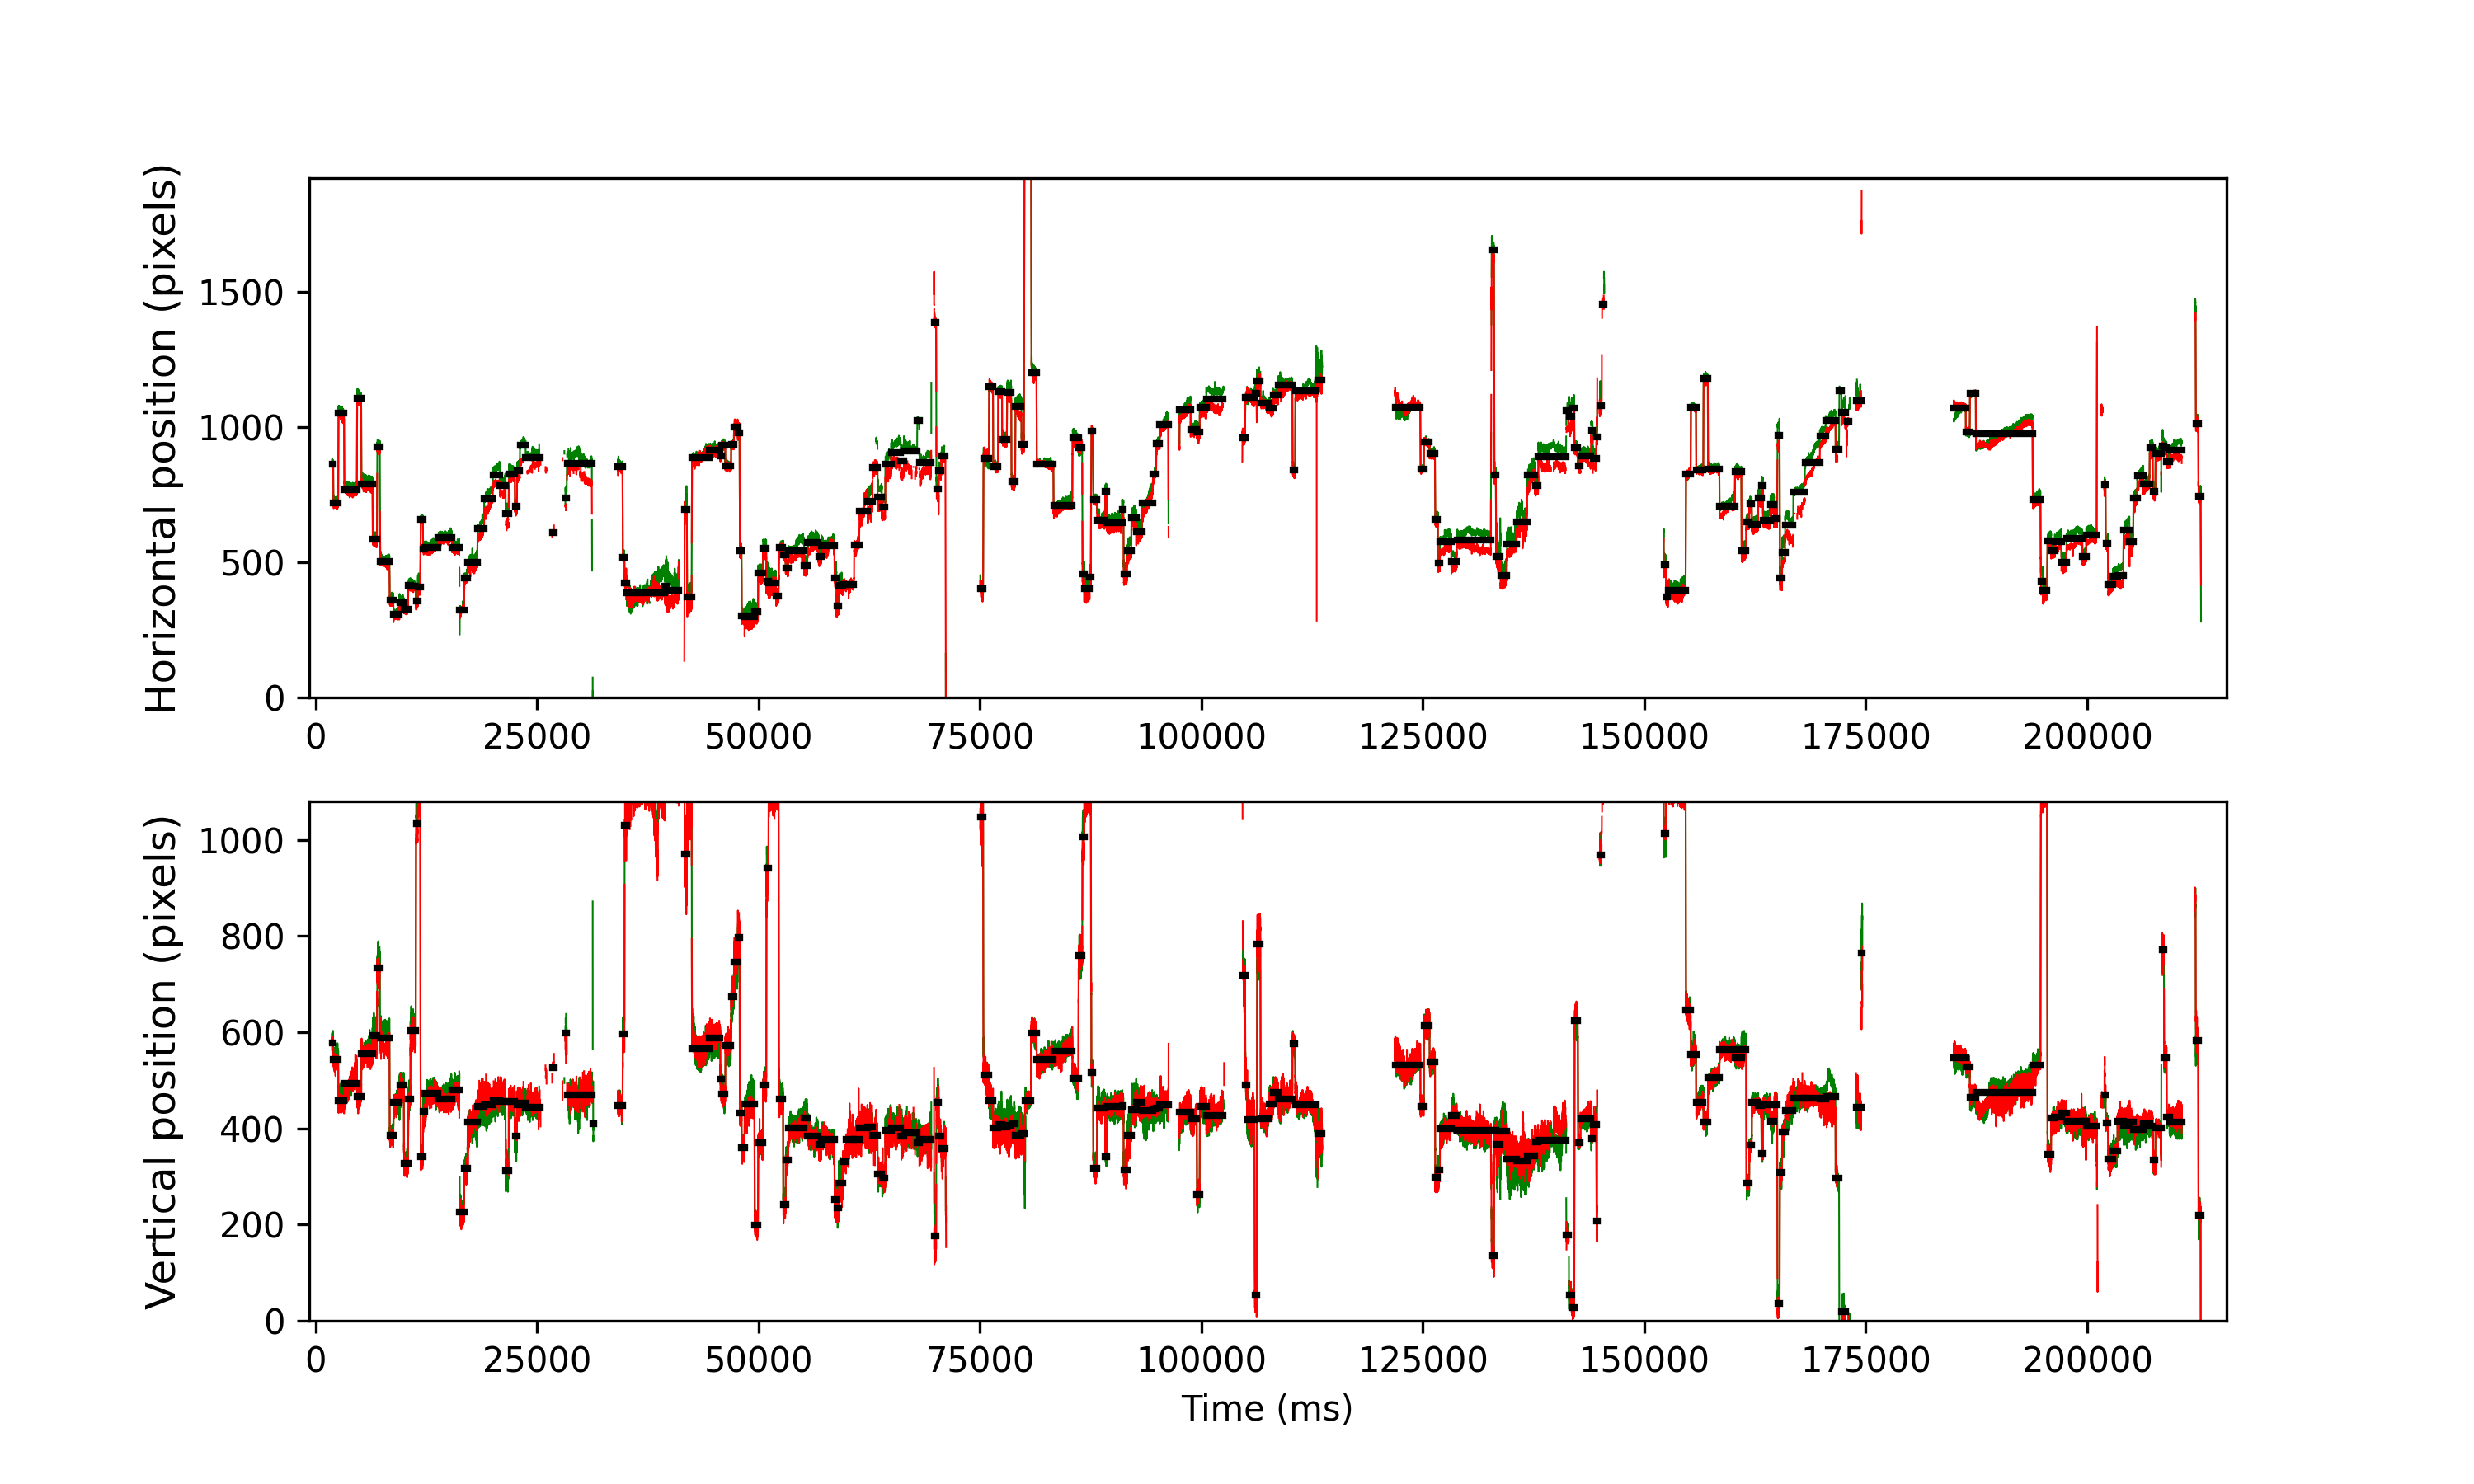

Source data for this figure (header and first rows):
cutoff, start, end, startT, endT, dur, xpos, ypos, flankdataloss, fracinterped, RMSxy, BCEA, fixRangeX, fixRangeY, participant
1.036, 644, 677, 1836, 1972, 136.0, 863.0, 578.0, 1.0, 0.0, 0.3383, 0.1354, 0.3974, 0.7013, 121_leap_voe_gaze
1.036, 683, 817, 1992, 2532, 540.0, 719.0, 543.0, 0.0, 0.0, 0.1976, 0.09196, 0.6195, 0.6779, 121_leap_voe_gaze
1.036, 826, 982, 2564, 3192, 628.0, 1050, 458.5, 0.0, 0.0, 0.2464, 0.2269, 0.9701, 0.8766, 121_leap_voe_gaze
1.036, 989, 1343, 3216, 4636, 1420, 768.5, 493.0, 0.0, 0.0, 0.2215, 0.3948, 1.216, 2.151, 121_leap_voe_gaze
1.036, 1353, 1466, 4672, 5128, 456.0, 1106, 466.0, 0.0, 0.0, 0.2311, 0.1841, 0.8298, 0.935, 121_leap_voe_gaze
1.036, 1475, 1786, 5160, 6408, 1248, 790.0, 555.5, 0.0, 0.0, 0.253, 0.1791, 0.8181, 1.075, 121_leap_voe_gaze
1.036, 1793, 1911, 6432, 6908, 475.9, 584.0, 592.5, 0.0, 0.0, 0.2264, 0.1292, 0.7246, 0.6896, 121_leap_voe_gaze
1.036, 1921, 1992, 6944, 7232, 288.0, 925.0, 733.5, 0.0, 0.01389, 0.5469, 0.4211, 0.9116, 1.893, 121_leap_voe_gaze
1.036, 2005, 2261, 7280, 8308, 1028, 503.5, 588.0, 0.0, 0.0, 0.2015, 0.1284, 0.9233, 0.7948, 121_leap_voe_gaze
1.036, 2272, 2372, 8348, 8752, 404.0, 359.5, 386.0, 0.0, 0.0, 0.1627, 0.0711, 0.5143, 0.6779, 121_leap_voe_gaze
1.036, 2380, 2545, 8780, 9444, 664.0, 308.0, 454.8, 0.0, 0.0, 0.1919, 0.1183, 0.4441, 1.122, 121_leap_voe_gaze
1.036, 2550, 2668, 9460, 9936, 476.0, 350.5, 489.5, 0.0, 0.0, 0.2651, 0.2305, 0.9, 0.9935, 121_leap_voe_gaze
1.036, 2679, 2788, 9976, 10416, 440.0, 327.5, 327.2, 0.0, 0.0, 0.1987, 0.08755, 0.4208, 0.8181, 121_leap_voe_gaze
1.036, 2799, 2852, 10456, 10672, 216.0, 414.2, 461.8, 0.0, 0.0, 0.2484, 0.1298, 0.5026, 0.9467, 121_leap_voe_gaze
1.036, 2859, 3006, 10696, 11288, 592.0, 412.5, 603.8, 0.0, 0.0, 0.2802, 0.1619, 0.6078, 1.227, 121_leap_voe_gaze
1.036, 3016, 3062, 11324, 11512, 188.0, 356.0, 1034, 0.0, 0.0, 0.1954, 0.108, 0.5026, 0.561, 121_leap_voe_gaze
1.036, 3069, 3132, 11536, 11792, 256.0, 408.2, 1092, 0.0, 0.0, 0.2314, 0.1258, 0.7714, 0.7246, 121_leap_voe_gaze
1.036, 3148, 3207, 11852, 12092, 240.0, 659.8, 342.0, 0.0, 0.0, 0.1661, 0.1066, 0.3273, 0.8065, 121_leap_voe_gaze
1.036, 3214, 3258, 12116, 12296, 180.0, 549.0, 435.5, 0.0, 0.0, 0.2079, 0.1371, 0.4675, 0.9467, 121_leap_voe_gaze
1.036, 3260, 3628, 12300, 13776, 1476, 555.5, 472.5, 0.0, 0.0, 0.212, 0.367, 0.7831, 1.508, 121_leap_voe_gaze
1.036, 3633, 4023, 13792, 15356, 1564, 590.5, 460.5, 0.0, 0.0, 0.2396, 0.1833, 0.935, 1.414, 121_leap_voe_gaze
1.036, 4030, 4235, 15380, 16204, 824.0, 553.5, 480.0, 0.0, 0.0, 0.221, 0.1487, 0.5376, 1.087, 121_leap_voe_gaze
1.036, 4248, 4368, 16252, 16736, 484, 322.0, 225.5, 0.0, 0.01653, 0.3189, 0.6408, 1.122, 1.847, 121_leap_voe_gaze
1.036, 4375, 4464, 16760, 17120, 360.0, 441.0, 317.2, 0.0, 0.0, 0.2596, 0.2215, 0.8298, 1.029, 121_leap_voe_gaze
1.036, 4475, 4743, 17160, 18236, 1076, 499.0, 412.5, 0.0, 0.0, 0.363, 0.342, 1.169, 1.578, 121_leap_voe_gaze
1.036, 4750, 4934, 18260, 19000, 740.0, 626.0, 446.0, 0.0, 0.0, 0.4666, 0.6995, 1.718, 1.777, 121_leap_voe_gaze
1.036, 4940, 5178, 19020, 19976, 956.0, 734.0, 448.5, 0.0, 0.0, 0.5131, 0.7271, 1.882, 1.648, 121_leap_voe_gaze
1.036, 5185, 5378, 20000, 20776, 776.0, 824.0, 457.5, 0.0, 0.0, 0.5468, 0.6796, 1.554, 1.519, 121_leap_voe_gaze
1.036, 5385, 5539, 20800, 21420, 620.0, 784.0, 455.5, 0.0, 0.0, 0.5927, 0.5966, 1.274, 1.426, 121_leap_voe_gaze
1.036, 5547, 5628, 21448, 21776, 328.0, 679.2, 312.8, 0.0, 0.0, 0.6771, 0.8048, 1.438, 1.999, 121_leap_voe_gaze
1.036, 5635, 5802, 21800, 22472, 672.0, 826.5, 456.0, 0.0, 0.0, 0.3222, 0.239, 1.309, 1.332, 121_leap_voe_gaze
1.036, 5809, 5863, 22496, 22716, 219.9, 706.5, 384.0, 0.0, 0.0, 0.3456, 0.187, 0.7363, 1.087, 121_leap_voe_gaze
1.036, 5870, 5944, 22740, 23040, 300.1, 839.5, 448.5, 0.0, 0.0, 0.4742, 0.5355, 1.519, 0.9818, 121_leap_voe_gaze
1.036, 5949, 6104, 23056, 23680, 624.0, 934.0, 453.0, 0.0, 0.05769, 0.7169, 0.8905, 2.08, 1.332, 121_leap_voe_gaze
1.036, 6110, 6518, 23700, 25336, 1636, 886.0, 444.5, 0.0, 0.05379, 0.5066, 0.5565, 2.338, 1.823, 121_leap_voe_gaze
1.036, 6856, 6908, 26684, 26896, 212.0, 609.0, 526.0, 1.0, 0.6792, 0.4246, 0.6681, 1.005, 1.473, 121_leap_voe_gaze
1.036, 7229, 7268, 28176, 28336, 160.0, 737.8, 598.5, 1.0, 0.25, 1.046, 1.168, 1.917, 2.151, 121_leap_voe_gaze
1.036, 7275, 7976, 28360, 31168, 2808, 865.0, 470.0, 1.0, 0.0584, 0.6424, 1.331, 3.086, 2.712, 121_leap_voe_gaze
1.036, 8006, 8023, 31284, 31356, 72.0, -496.0, 410.5, 1.0, 0.2222, 7.293, 69.3, 18.77, 4.441, 121_leap_voe_gaze
1.036, 8715, 8843, 34120, 34636, 516.0, 853.0, 447.0, 1.0, 0.0, 0.2843, 0.2042, 0.8883, 1.157, 121_leap_voe_gaze
1.036, 8852, 8895, 34668, 34844, 176.0, 517.5, 595.8, 0.0, 0.0, 0.3079, 0.1629, 0.6195, 0.7597, 121_leap_voe_gaze
1.036, 8903, 8963, 34872, 35116, 244.0, 423.5, 1030, 1.0, 0.2131, 1.091, 2.105, 2.01, 3.179, 121_leap_voe_gaze
1.036, 8968, 10032, 35132, 39392, 4260, 386.0, 1099, 1.0, 0.01033, 0.502, 2.448, 4.044, 4.453, 121_leap_voe_gaze
1.036, 10039, 10112, 39416, 39712, 296.0, 411.5, 1210, 0.0, 0.0, 0.8813, 2.378, 3.319, 2.677, 121_leap_voe_gaze
1.036, 10119, 10424, 39736, 40960, 1224, 396.8, 1124, 0.0, 0.0, 0.3965, 0.4896, 2.349, 1.753, 121_leap_voe_gaze
1.036, 10599, 10659, 41656, 41900, 244.0, 694.5, 970.0, 0.0, 0.0, 0.9005, 1.399, 2.127, 2.922, 121_leap_voe_gaze
1.036, 10665, 10793, 41920, 42436, 516.0, 372.5, 1092, 0.0, 0.0, 0.6905, 1.026, 1.999, 2.992, 121_leap_voe_gaze
1.036, 10805, 11286, 42480, 44408, 1928, 887.5, 566.0, 0.0, 0.0, 0.3609, 0.9339, 1.683, 2.232, 121_leap_voe_gaze
1.036, 11288, 11599, 44412, 45660, 1248, 914.0, 587.2, 0.0, 0.0, 0.2847, 0.2633, 0.748, 1.484, 121_leap_voe_gaze
1.036, 11607, 11632, 45688, 45792, 104.0, 893.2, 502.0, 0.0, 0.0, 0.2348, 0.1761, 0.526, 0.935, 121_leap_voe_gaze
1.036, 11637, 11739, 45808, 46220, 412.0, 931.5, 471.5, 0.0, 0.0, 0.2609, 0.1982, 0.5844, 1.227, 121_leap_voe_gaze
1.036, 11747, 11904, 46248, 46880, 632.0, 856.0, 572.0, 0.0, 0.0, 0.2765, 0.1806, 0.6078, 1.251, 121_leap_voe_gaze
1.036, 11912, 11984, 46908, 47200, 292.0, 936.0, 673.0, 0.0, 0.0, 0.4484, 0.3396, 0.5727, 2.01, 121_leap_voe_gaze
1.036, 11990, 12094, 47220, 47640, 420.0, 1001, 745.5, 0.0, 0.0, 0.4318, 0.4761, 1.087, 1.788, 121_leap_voe_gaze
1.036, 12099, 12146, 47656, 47848, 192.0, 978.8, 797.8, 0.0, 0.0, 0.5868, 0.8169, 1.145, 2.034, 121_leap_voe_gaze
1.036, 12157, 12201, 47888, 48068, 180.0, 541.5, 431.5, 0.0, 0.0, 0.3062, 0.1634, 0.5493, 0.8766, 121_leap_voe_gaze
1.036, 12209, 12284, 48096, 48400, 304.0, 300.5, 359.8, 0.0, 0.0, 0.2282, 0.1566, 0.713, 0.8065, 121_leap_voe_gaze
1.036, 12290, 12564, 48420, 49520, 1100, 299.5, 451.5, 0.0, 0.0, 0.2877, 0.4303, 1.122, 1.741, 121_leap_voe_gaze
1.036, 12575, 12664, 49560, 49920, 360.0, 315.8, 198.8, 0.0, 0.0, 0.2498, 0.2318, 0.5961, 1.321, 121_leap_voe_gaze
1.036, 12674, 12804, 49956, 50480, 524.0, 459.0, 369.5, 0.0, 0.0, 0.295, 0.1536, 0.4909, 1.087, 121_leap_voe_gaze
... 180 more rows
